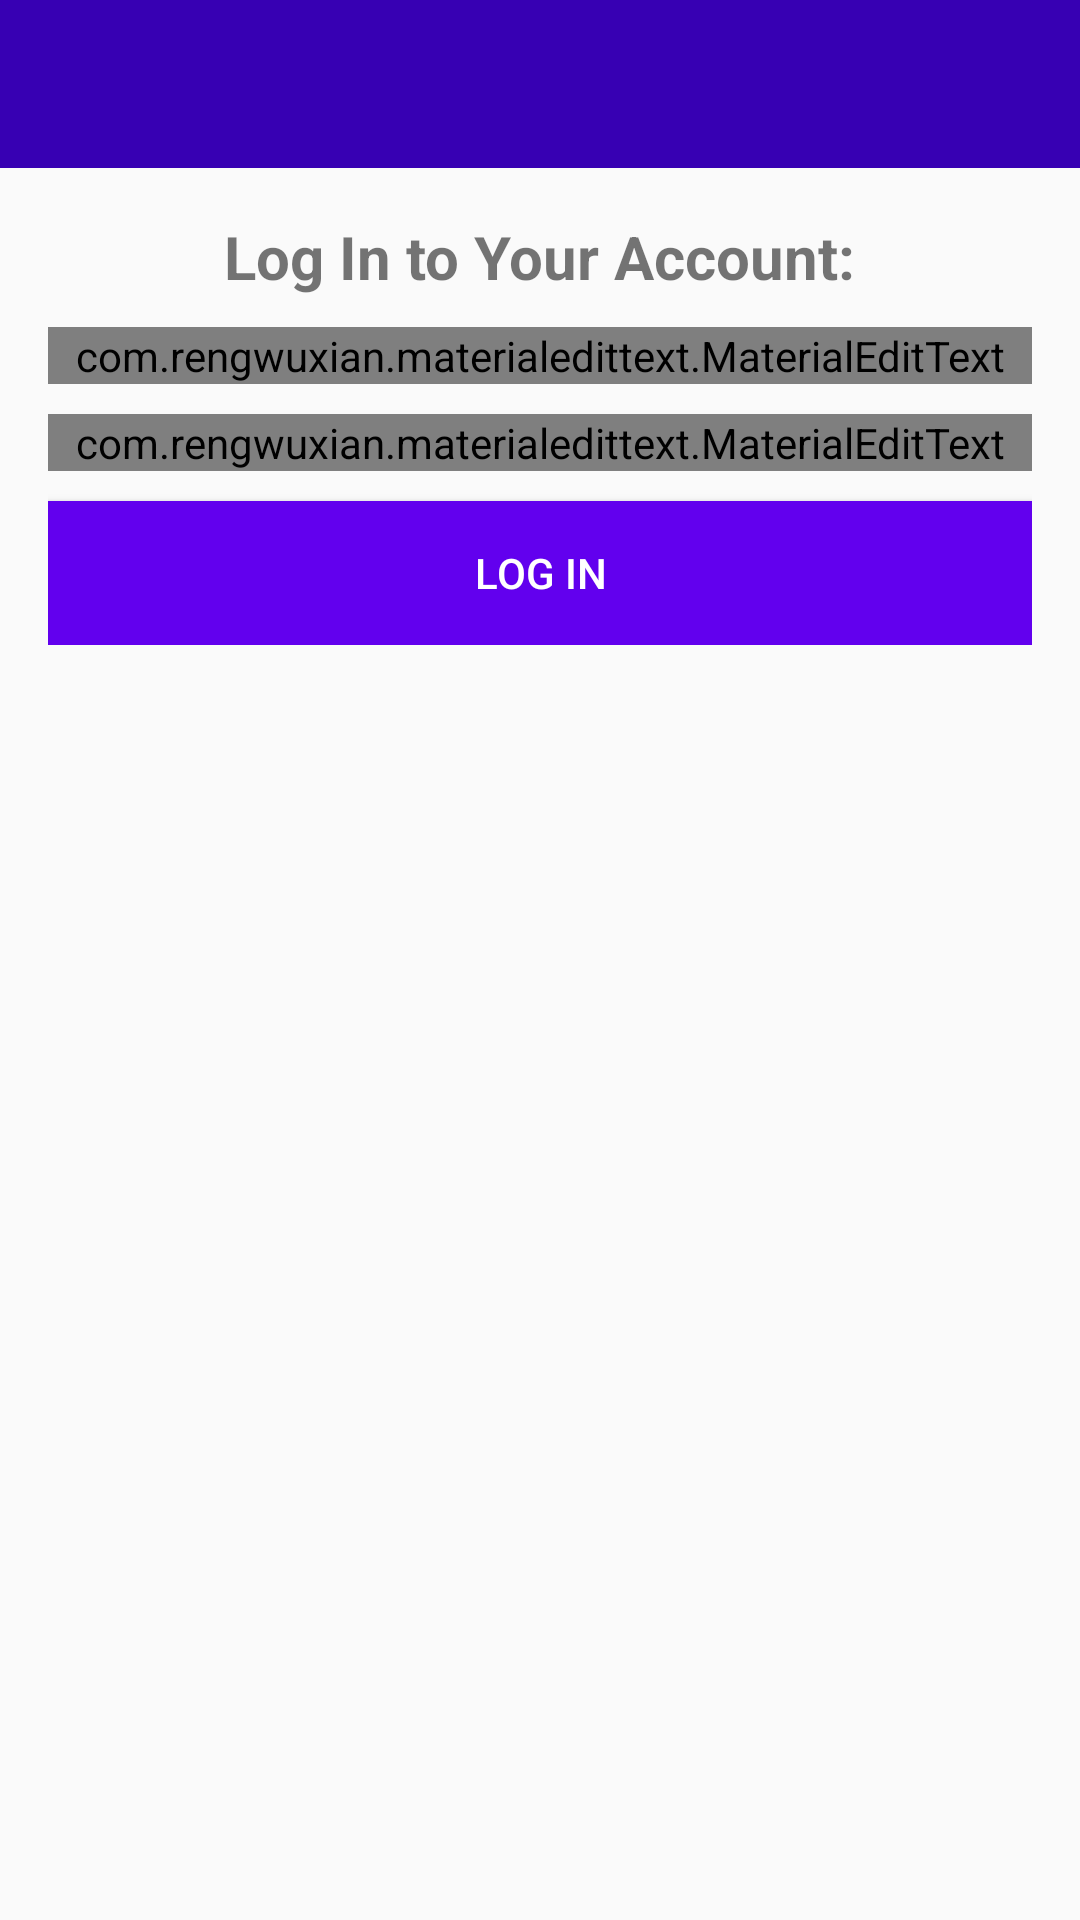

Here is an Android app screen rendered from its layout file. Give the layout XML and the strings, colors and styles it references.
<!-- AndroidManifest.xml: application theme AppTheme -->
<!-- res/layout/activity_login.xml -->
<?xml version="1.0" encoding="utf-8"?>

<RelativeLayout xmlns:android="http://schemas.android.com/apk/res/android"
    xmlns:app="http://schemas.android.com/apk/res-auto"
    xmlns:tools="http://schemas.android.com/tools"
    android:layout_width="match_parent"
    android:layout_height="match_parent"
    tools:context=".LoginActivity">

    <include
        android:id="@+id/toolbar"
        layout="@layout/bar_layout"/>

    <LinearLayout
        android:layout_width="match_parent"
        android:orientation="vertical"
        android:gravity="center_horizontal"
        android:layout_below="@id/toolbar"
        android:padding="16dp"
        android:layout_height="wrap_content">

        <TextView
            android:layout_width="wrap_content"
            android:layout_height="wrap_content"
            android:text="Log In to Your Account:"
            android:textSize="20sp"
            android:textStyle="bold"/>

        <com.rengwuxian.materialedittext.MaterialEditText
            android:layout_width="match_parent"
            android:layout_height="wrap_content"
            android:id="@+id/email"
            android:inputType="textEmailAddress"
            android:layout_marginTop="10dp"
            app:met_floatingLabel="normal"
            android:hint="Email"/>

        <com.rengwuxian.materialedittext.MaterialEditText
            android:layout_width="match_parent"
            android:layout_height="wrap_content"
            android:id="@+id/password"
            android:inputType="textPassword"
            android:layout_marginTop="10dp"
            app:met_floatingLabel="normal"
            android:hint="Password"/>

        <Button
            android:id="@+id/btn_login"
            android:layout_width="match_parent"
            android:layout_height="wrap_content"
            android:text="Log In"
            android:background="@color/design_default_color_primary"
            android:layout_marginTop="10dp"
            android:textColor="#fff"/>


    </LinearLayout>


</RelativeLayout>
<!-- res/layout/bar_layout.xml (included above) -->
<?xml version="1.0" encoding="utf-8"?>

<androidx.appcompat.widget.Toolbar xmlns:android="http://schemas.android.com/apk/res/android"
    android:layout_width="match_parent"
    android:layout_height="wrap_content"
    xmlns:app="http://schemas.android.com/apk/res-auto"
    android:id="@+id/toolbar"
    android:background="@color/design_default_color_primary_dark"
    android:theme="@style/Theme.AppCompat.Light.DarkActionBar"
    app:popupTheme="@style/MenuStyle">

</androidx.appcompat.widget.Toolbar>
<!-- resources referenced by this layout -->
<resources>
  <style name="MenuStyle" parent="Theme.AppCompat.Light.NoActionBar">
          
          <item name="android:background">@android:color/white</item>
  
      </style>
  <style name="AppTheme" parent="Theme.AppCompat.Light.NoActionBar">
          
          <item name="colorPrimary">@color/colorPrimary</item>
          <item name="colorPrimaryDark">@color/colorPrimaryDark</item>
          <item name="colorAccent">@color/colorAccent</item>
      </style>
  <color name="colorPrimary">#0C6FA5</color>
  <color name="colorPrimaryDark">#145506</color>
  <color name="colorAccent">#DA0384</color>
</resources>
